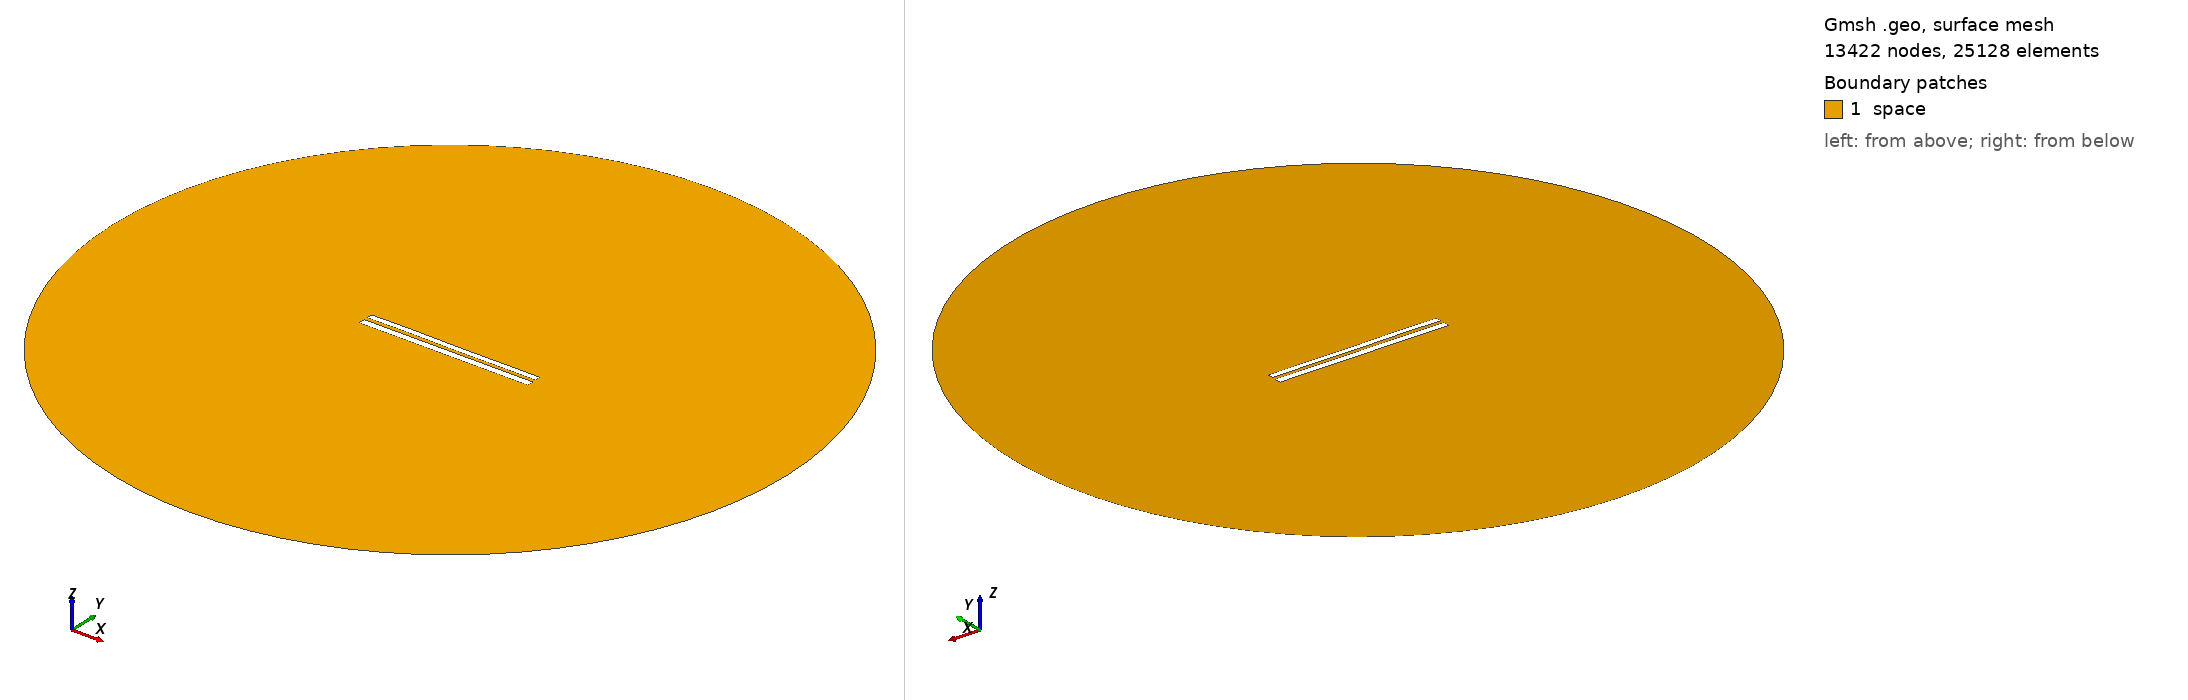

Gmsh geometry script, surface-meshed: 13422 nodes, 25128 surface elements. Boundary patches (legend numbers): 1 space. Left view from above one corner, right view from below the opposite corner. Legend entries are the model's physical surfaces. The drawing asked Gmsh for element sizes between 1% and 20% of the model's largest extent; the script's own settings can give other sizes.

=== 7694.geo (drawn) ===
//---------------------------------------
// Geometry kernel
//---------------------------------------

SetFactory("OpenCASCADE");



//---------------------------------------
// Parameters of the geometry
//---------------------------------------

// Overetch of the upper plate
overetch = 0.25;

// Distance between the plates
distance = 2.0;

// Discretization over the x axis (for the deformation)
nx = 50; 

// Length of the plate
L = 100 - overetch; 

// Number of modes
n = 4; 

// 1st mode coefficient
coeff(1) = -0.075;
beta(1) = 0.596864 * 3.1415926535 / L;

// 2nd mode coefficient
coeff(2) = 0.0;
beta(2) = 1.49418 * 3.1415926535 / L;

// 3rd mode coefficient
coeff(3) = 0.07499999999999998;
beta(3) = 2.50025 * 3.1415926535 / L;

// 4th mode coefficient
coeff(4) = 0.07499999999999998;
beta(4) = 3.49999 * 3.1415926535 / L;



//---------------------------------------
// Upper plate (deformed rectangle)
//---------------------------------------

// Coordiantes of the upper plate
xmin = -50;
xmax = 50 - overetch;

// Height of the upper plate
yheight = 4 - 2 * overetch;

// Indexes of the points
UpperID[] = {};
LowerID[] = {};
LeftID[] = {};
RightID[] = {};

// Point index
p = 1;

// Horizontal edges
For i In {1:nx}
    x = xmin + (i-1)*(xmax - xmin)/(nx-1);

    y_bottom = distance / 2 + overetch;
    For j In {1:n}
        C = (Cosh(beta(j)*L) + Cos(beta(j)*L)) / (Sinh(beta(j)*L) + Sin(beta(j)*L));
        y_bottom  = y_bottom + coeff(j) * (Cosh(beta(j)*(x+50)) - Cos(beta(j)*(x+50)) - C * (Sinh(beta(j)*(x+50)) - Sin(beta(j)*(x+50))));
    EndFor

    y_top = y_bottom + yheight;

    Point(p) = {x, y_top, 0, 1.0};
    UpperID[i] = p;
    p = p + 1;

    Point(p) = {x, y_bottom, 0, 1.0};
    LowerID[i] = p;
    p = p + 1;
EndFor

// Create point lists
UpperPts[] = {}; LowerPts[] = {};
For i In {1:nx}
  UpperPts[] += {UpperID[i]};
  LowerPts[] += {LowerID[i]};
EndFor

// Build splines
Spline(1) = {UpperPts[]};
Spline(2) = {LowerPts[]};
Line(3) = {LowerPts[nx-1], UpperPts[nx-1]};
Line(4) = {LowerPts[0], UpperPts[0]};

// Build the plane surface
Curve Loop(1) = {2, 3, -1, -4};
Plane Surface(1) = {1};



//---------------------------------------
// Lower plate (rectangle)
//---------------------------------------

// Vertices
Point(1001) = {-50, -1, 0, 1.0};
Point(1002) = { 50, -1, 0, 1.0};
Point(1003) = { 50,  -5, 0, 1.0};
Point(1004) = {-50,  -5, 0, 1.0};

// Edges
Line(5) = {1001, 1002};
Line(6) = {1002, 1003};
Line(7) = {1003, 1004};
Line(8) = {1004, 1001};

// Plane surface
Line Loop(2) = {5, 6, 7, 8};
Plane Surface(2) = {2}; 



//---------------------------------------
// Outer (fictious) boundary
//---------------------------------------

// Points
Point(1005) = {0, 0, 0};       // Center
Point(1006) = {200, 0, 0};     // Start point
Point(1007) = {0, 200, 0};     // 90 degrees
Point(1008) = {-200, 0, 0};    // 180 degrees
Point(1009) = {0, -200, 0};    // 270 degrees

// Circle arcs (each needs start, center, end)
Circle(9) = {1006, 1005, 1007};
Circle(10) = {1007, 1005, 1008};
Circle(11) = {1008, 1005, 1009};
Circle(12) = {1009, 1005, 1006};

// Plane surface for the entire domain
Curve Loop(3) = {9, 10, 11, 12};
Surface(3) = {3};

// Subtract the plates from the whole domain to obtain the actual domain where we want to solve the equations
BooleanDifference{ Surface{3}; Delete; }{ Surface{1}; Surface{2}; Delete; }




//---------------------------------------
// Transfinite Lines/Curves
//---------------------------------------

// Set the number of points on the boundaries
r = 7;

// Plates
Transfinite Curve {1, 2} = 50*r Using Progression 1;
Transfinite Curve {3, 4} = 2*r Using Progression 1;
Transfinite Line {5, 7} = 50*r Using Progression 1;
Transfinite Line {6, 8} = 2*r Using Progression 1;

// Outer boundary
Transfinite Line {9, 10, 11, 12} = 20 Using Progression 1;



//---------------------------------------
// Physical groups
//---------------------------------------                

// Physical curves (boundaries)
Physical Line("force_segment", 10) = {2};
Physical Line("upper_plate", 11) = {1, 3, 4};
Physical Line("lower_plate", 12) = {5, 6, 7, 8};
Physical Line("boundary", 20) = {9, 10, 11, 12};

// Physical Surfaces
Physical Surface("space", 30) = {3};



//---------------------------------------
// 6. Generate the Mesh
//---------------------------------------

// 2D mesh generation
Mesh 2;
